Run: headless pygame with SDL's dummy video driver; simulated clock (each Clock.tick advances the game by its frame time, no real sleeping); random seed 0; keys injected as events and as key.get_pressed() state; mouse plan: one left click at the window centre at the start of phase 2, then a move to the lower-right quarter at the start of phase 3.
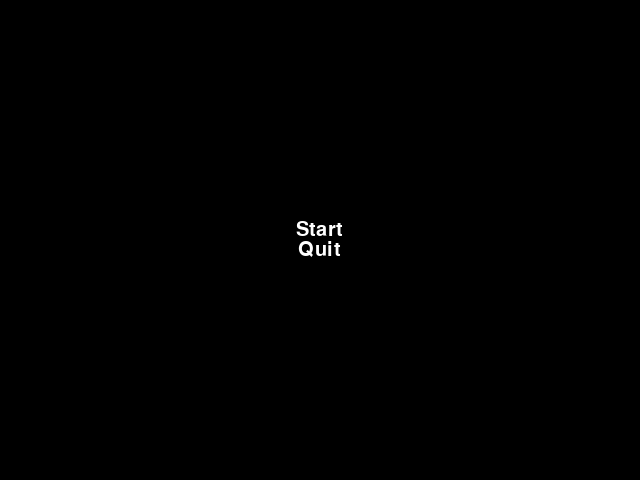
Frame 1 of 4 · flips 1–60 · no input
Frame 2 of 4 · flips 61–180 · clicked the window centre · tapped SPACE, RETURN · held RIGHT (→), D · screen unchanged from frame 1, image omitted
Frame 3 of 4 · flips 181–300 · moved the mouse to the lower-right quarter · held DOWN (↓), S · screen unchanged from frame 2, image omitted
Frame 4 of 4 · flips 301–420 · held LEFT (←), A, UP (↑), W · screen unchanged from frame 3, image omitted

The pygame program that drew these frames:

import pygame
 
pygame.init()

SCREEN_WIDTH = 1000
SCREEN_HEIGHT = 600

MARGIN = 5
grid = []
for row in range(10):
    # Add an empty array that will hold each cell
    # in this row
    grid.append([])
    for column in range(10):
        grid[row].append(0)  # Append a cell 
 
class GameMenu():
    def __init__(self, screen, items, bg_color=(0,0,0), font=None, font_size=30,
                    font_color=(255, 255, 255)):
        self.screen = screen
        self.scr_width = self.screen.get_rect().width
        self.scr_height = self.screen.get_rect().height
 
        self.bg_color = bg_color
        self.clock = pygame.time.Clock()
 
        self.items = items
        self.font = pygame.font.SysFont(font, font_size)
        self.font_color = font_color
 
        self.items = []
        for index, item in enumerate(items):
            label = self.font.render(item, 1, font_color)
 
            width = label.get_rect().width
            height = label.get_rect().height
 
            posx = (self.scr_width / 2) - (width / 2)
            # t_h: total height of text block
            t_h = len(items) * height
            posy = (self.scr_height / 2) - (t_h / 2) + (index * height)
 
            self.items.append([item, label, (width, height), (posx, posy)])
 
    def run(self):
        mainloop = True
        while mainloop:
            # Limit frame speed to 50 FPS
            self.clock.tick(50)
 
            for event in pygame.event.get():
                if event.type == pygame.QUIT:
                    mainloop = False 
                elif event.type == pygame.MOUSEBUTTONDOWN:
                    # User clicks the mouse. Get the position
                    pos = pygame.mouse.get_pos()
                    # Change the x/y screen coordinates to grid coordinates
                    column = pos[0] // (SCREEN_WIDTH + MARGIN)
                    row = pos[1] // (SCREEN_HEIGHT + MARGIN)
                    # Set that location to one
                    grid[row][column] = 1
                    print("Click ", pos, "Grid coordinates: ", row, column)                
 
            # Redraw the background
            self.screen.fill(self.bg_color)
 
            for name, label, (width, height), (posx, posy) in self.items:
                self.screen.blit(label, (posx, posy))

                              
 
            pygame.display.flip()
 
 
if __name__ == "__main__":
    # Creating the screen
    screen = pygame.display.set_mode((640, 480), 0, 32)
 
    menu_items = ('Start', 'Quit')
 
    pygame.display.set_caption('Game Menu')
    gm = GameMenu(screen, menu_items)
    gm.run()
               
                    
